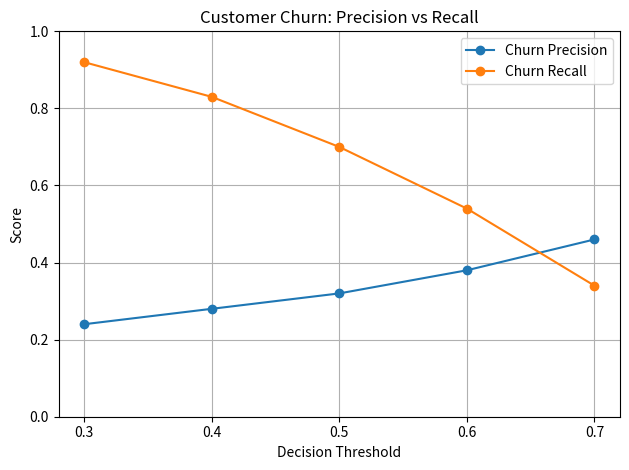

Reproduce this figure in Python.
import matplotlib.pyplot as plt

thresholds = [0.30, 0.40, 0.50, 0.60, 0.70]

precision = [0.24, 0.28, 0.32, 0.38, 0.46]
recall = [0.92, 0.83, 0.70, 0.54, 0.34]

plt.plot(
    thresholds,
    precision,
    marker="o",
    label="Churn Precision"
)

plt.plot(
    thresholds,
    recall,
    marker="o",
    label="Churn Recall"
)

plt.xlabel("Decision Threshold")
plt.ylabel("Score")
plt.title("Customer Churn: Precision vs Recall")
plt.xticks(thresholds)
plt.ylim(0, 1)
plt.grid(True)
plt.legend()

plt.tight_layout()
plt.savefig("threshold_comparison.png", dpi=300)
plt.show()
